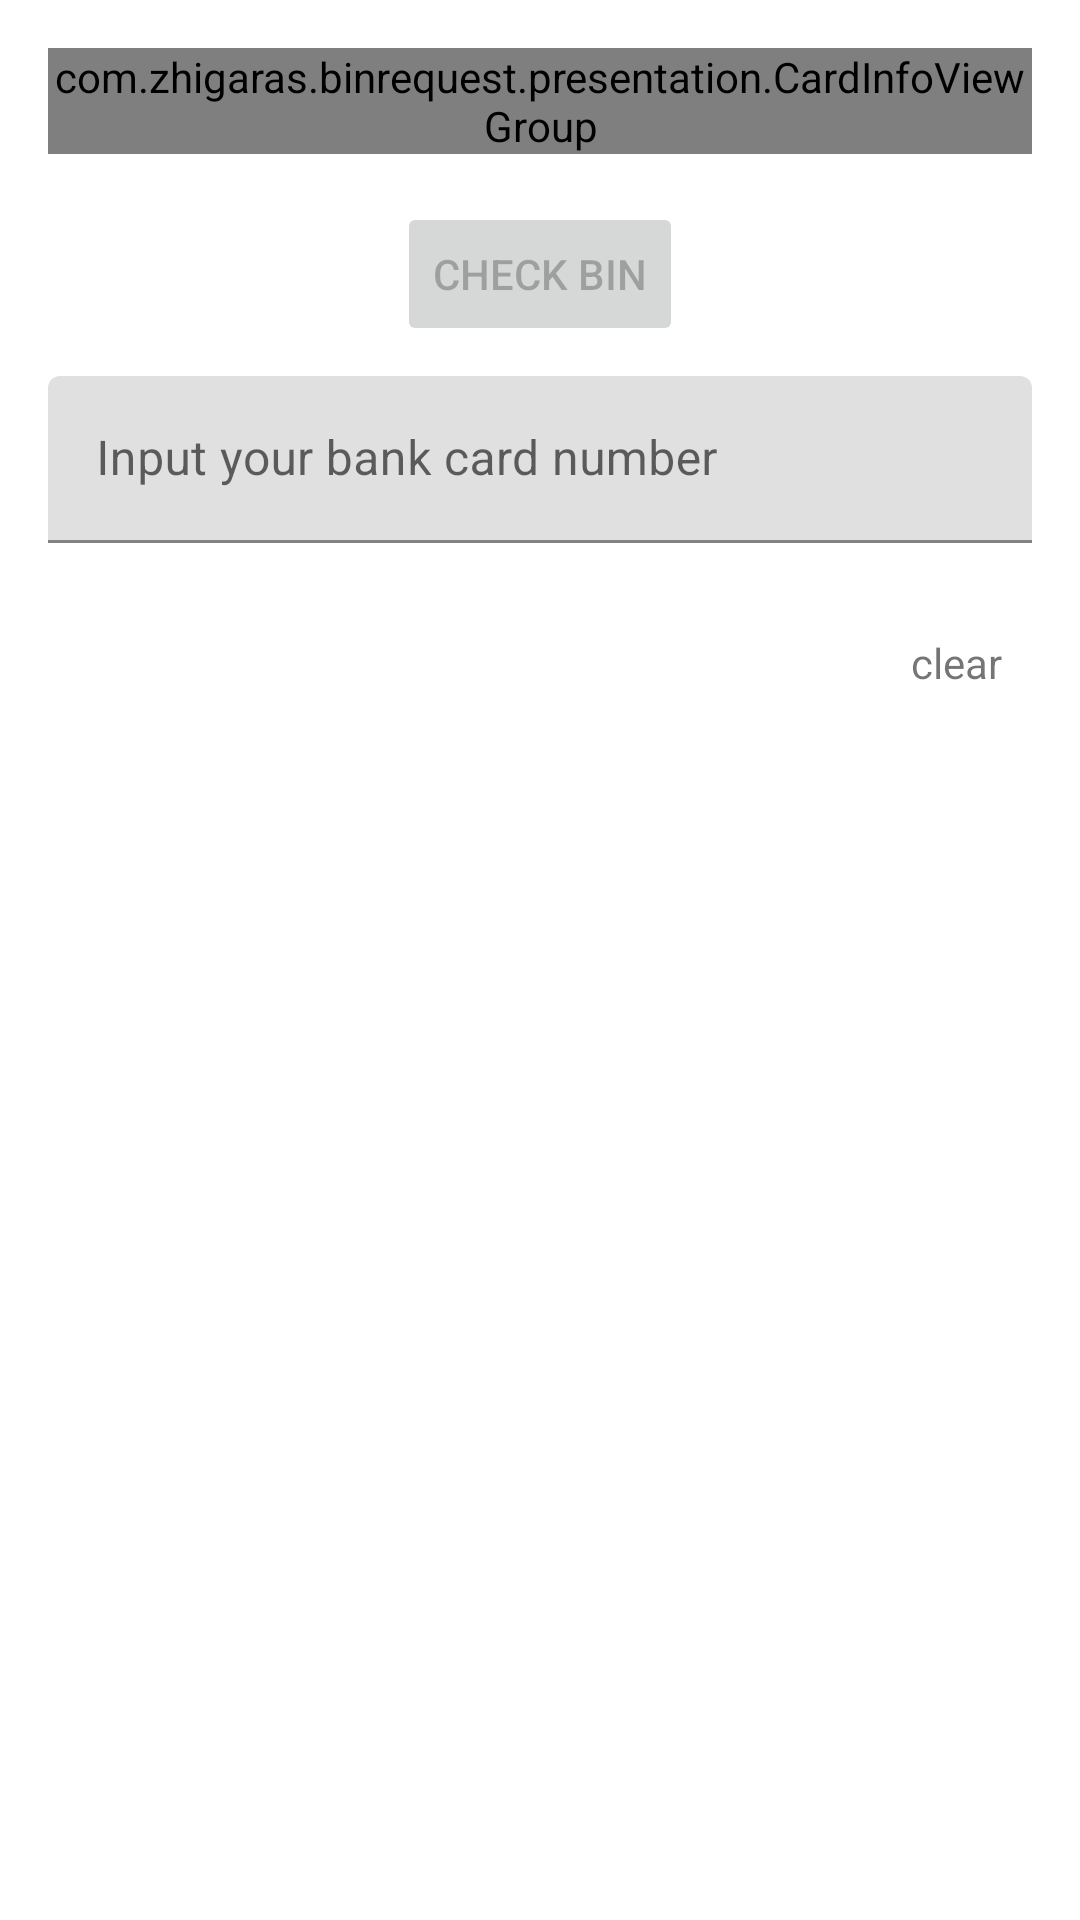

Write the Android layout XML for this screen, with the resource values it uses.
<!-- AndroidManifest.xml: application theme Theme.BinRequest -->
<!-- res/layout/fragment_main.xml -->
<?xml version="1.0" encoding="utf-8"?>
<androidx.constraintlayout.widget.ConstraintLayout xmlns:android="http://schemas.android.com/apk/res/android"
    xmlns:app="http://schemas.android.com/apk/res-auto"
    xmlns:tools="http://schemas.android.com/tools"
    android:id="@+id/main"
    android:layout_width="match_parent"
    android:layout_height="match_parent"
    tools:context=".presentation.MainFragment">

    <androidx.constraintlayout.widget.Guideline
        android:id="@+id/start_guideline"
        android:layout_width="wrap_content"
        android:layout_height="wrap_content"
        android:orientation="vertical"
        app:layout_constraintGuide_begin="16dp" />

    <androidx.constraintlayout.widget.Guideline
        android:id="@+id/end_guideline"
        android:layout_width="wrap_content"
        android:layout_height="wrap_content"
        android:orientation="vertical"
        app:layout_constraintGuide_end="16dp" />


    <com.zhigaras.binrequest.presentation.CardInfoViewGroup
        android:id="@+id/card_info_view_group"
        android:layout_width="0dp"
        android:layout_height="wrap_content"
        android:layout_marginTop="16dp"
        app:layout_constraintEnd_toEndOf="@id/end_guideline"
        app:layout_constraintStart_toStartOf="@id/start_guideline"
        app:layout_constraintTop_toTopOf="parent" />

    <com.google.android.material.textfield.TextInputLayout
        android:id="@+id/bin_input_layout"
        android:layout_width="0dp"
        android:layout_height="wrap_content"
        android:layout_marginTop="10dp"
        android:hint="@string/bin_input_hint"
        app:errorEnabled="true"
        app:layout_constraintEnd_toEndOf="@id/end_guideline"
        app:layout_constraintStart_toStartOf="@id/start_guideline"
        app:layout_constraintTop_toBottomOf="@+id/start_bin_search_button">

        <com.google.android.material.textfield.TextInputEditText
            android:id="@+id/bin_number_input"
            android:layout_width="match_parent"
            android:layout_height="match_parent"
            android:inputType="number" />

    </com.google.android.material.textfield.TextInputLayout>

    <androidx.recyclerview.widget.RecyclerView
        android:id="@+id/recycler_view"
        android:layout_width="0dp"
        android:layout_height="0dp"
        android:layout_marginBottom="16dp"
        android:orientation="vertical"
        app:layoutManager="androidx.recyclerview.widget.LinearLayoutManager"
        app:layout_constraintBottom_toBottomOf="parent"
        app:layout_constraintEnd_toStartOf="@+id/clear_text"
        app:layout_constraintStart_toStartOf="@id/start_guideline"
        app:layout_constraintTop_toBottomOf="@id/bin_input_layout"
        tools:listitem="@layout/search_request_item" />

    <Button
        android:id="@+id/start_bin_search_button"
        android:layout_width="wrap_content"
        android:layout_height="wrap_content"
        android:layout_marginVertical="16dp"
        android:enabled="false"
        android:text="@string/check_bin"
        app:layout_constraintEnd_toEndOf="parent"
        app:layout_constraintStart_toStartOf="parent"
        app:layout_constraintTop_toBottomOf="@+id/card_info_view_group" />

    <ProgressBar
        android:id="@+id/progress_bar"
        android:layout_width="wrap_content"
        android:layout_height="wrap_content"
        android:layout_margin="8dp"
        android:visibility="invisible"
        app:layout_constraintBottom_toBottomOf="@+id/start_bin_search_button"
        app:layout_constraintStart_toEndOf="@+id/start_bin_search_button"
        app:layout_constraintTop_toTopOf="@+id/start_bin_search_button" />

    <androidx.appcompat.widget.AppCompatTextView
        android:id="@+id/clear_text"
        android:layout_width="wrap_content"
        android:background="?android:attr/selectableItemBackground"
        android:layout_height="wrap_content"
        android:padding="10dp"
        android:text="@string/clear"
        app:layout_constraintEnd_toEndOf="@id/end_guideline"
        app:layout_constraintTop_toBottomOf="@id/bin_input_layout" />

</androidx.constraintlayout.widget.ConstraintLayout>
<!-- res/layout/search_request_item.xml (included above) -->
<?xml version="1.0" encoding="utf-8"?>
<FrameLayout xmlns:android="http://schemas.android.com/apk/res/android"
    android:layout_width="match_parent"
    android:layout_height="wrap_content">

    <androidx.appcompat.widget.AppCompatTextView
        android:layout_width="match_parent"
        android:id="@+id/item_textview"
        android:textSize="17sp"
        android:padding="5dp"
        android:layout_height="wrap_content"/>

</FrameLayout>
<!-- resources referenced by this layout -->
<resources>
  <string name="bin_input_hint">Input your bank card number</string>
  <string name="check_bin">Check BIN</string>
  <string name="clear">clear</string>
  <style name="Theme.BinRequest" parent="Theme.MaterialComponents.DayNight.NoActionBar">
          
          <item name="colorPrimary">@color/purple_500</item>
          <item name="colorPrimaryVariant">@color/purple_700</item>
          <item name="colorOnPrimary">@color/white</item>
          
          <item name="colorSecondary">@color/teal_200</item>
          <item name="colorSecondaryVariant">@color/teal_700</item>
          <item name="colorOnSecondary">@color/black</item>
          
          <item name="android:statusBarColor">?attr/colorPrimaryVariant</item>
          
      </style>
  <color name="purple_500">#FF6200EE</color>
  <color name="purple_700">#FF3700B3</color>
  <color name="white">#FFFFFFFF</color>
  <color name="teal_200">#FF03DAC5</color>
  <color name="teal_700">#FF018786</color>
  <color name="black">#FF000000</color>
</resources>
